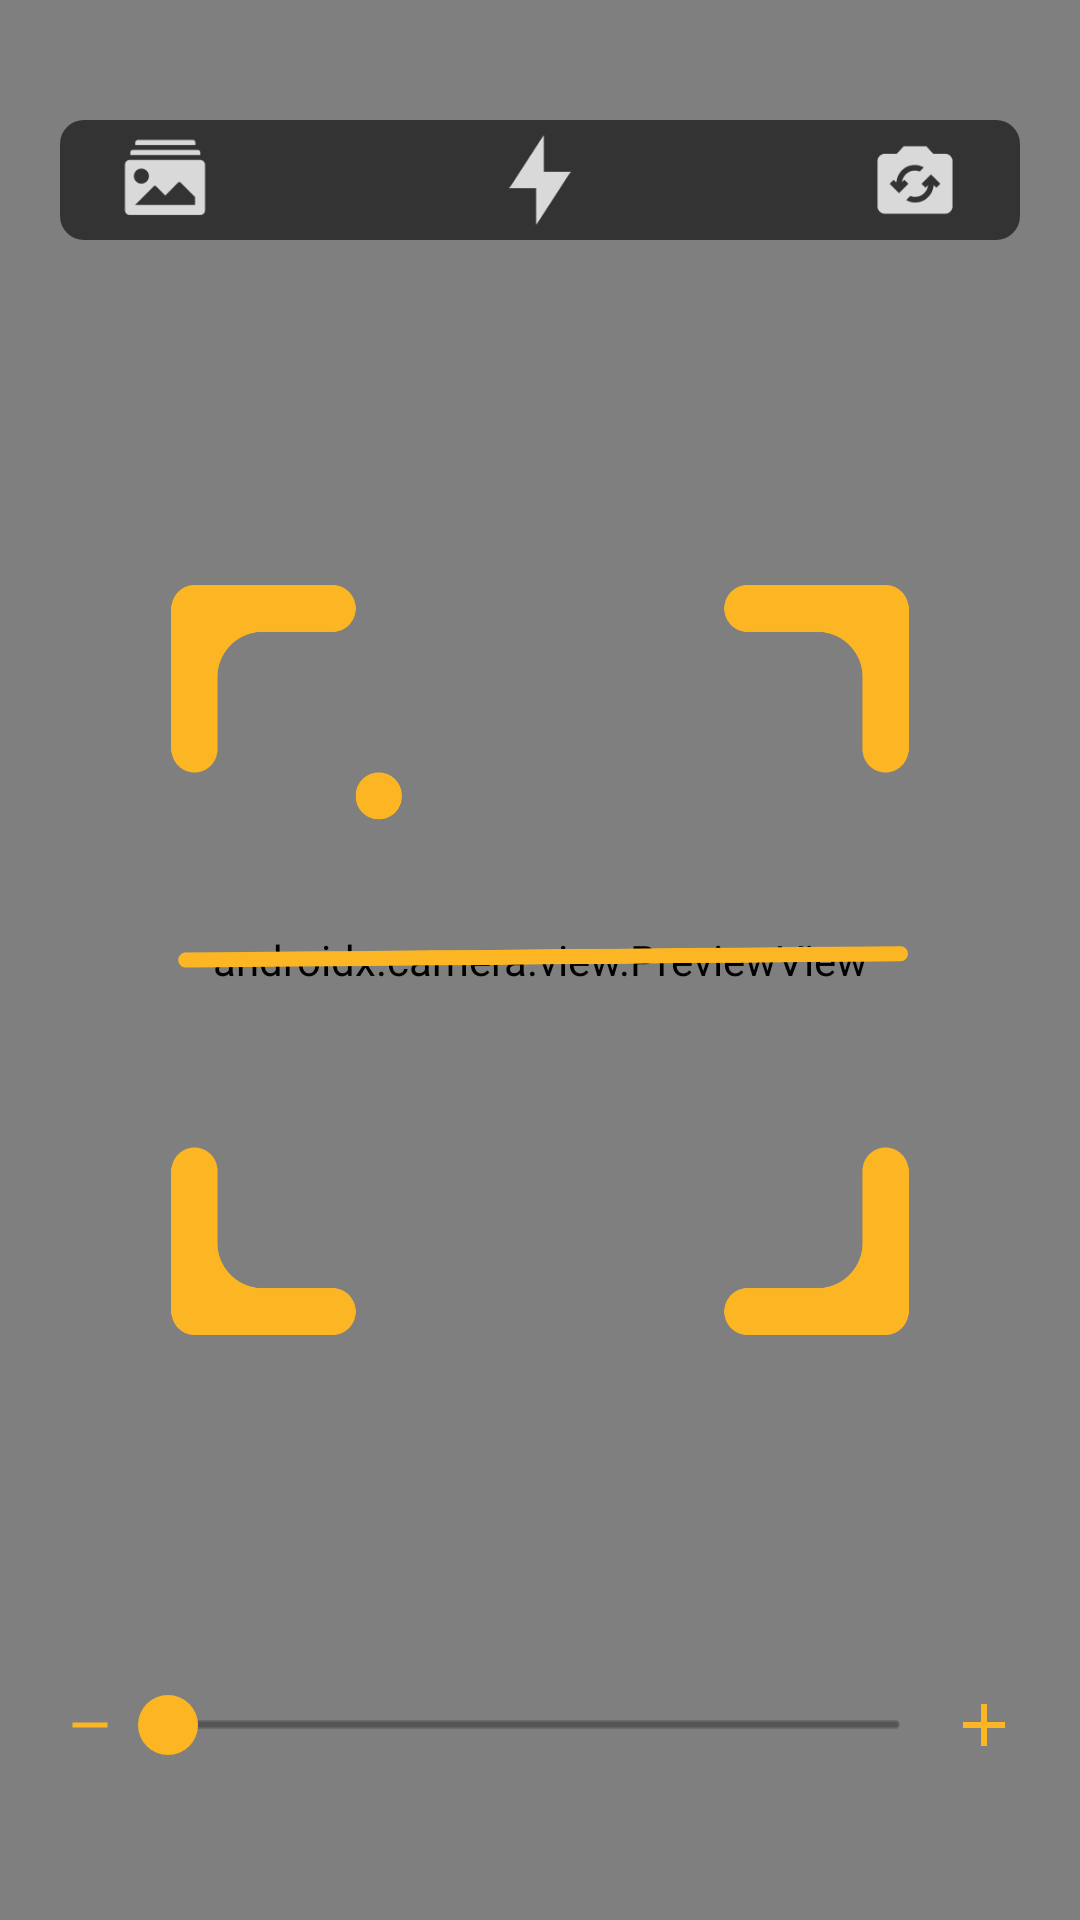

Reconstruct the res/layout file that produces this screen, plus the resources it refers to.
<!-- AndroidManifest.xml: application theme Theme.ScannerApp -->
<!-- res/layout/fragment_q_rscanner.xml -->
<?xml version="1.0" encoding="utf-8"?>
<LinearLayout xmlns:android="http://schemas.android.com/apk/res/android"
    xmlns:tools="http://schemas.android.com/tools"
    android:layout_width="match_parent"
    android:layout_height="match_parent"
    android:orientation="vertical"
    android:layout_weight="2"
    android:background="@color/secondaryColor"
    tools:context=".view.landing.scanner.QRscanner">

    <RelativeLayout
        android:layout_weight="1"
        android:layout_width="match_parent"
        android:layout_height="match_parent">
        <androidx.camera.view.PreviewView
            android:id="@+id/previewCamera"
            android:background="@color/white"
            android:layout_width="match_parent"
            android:layout_height="match_parent"
            tools:ignore="MissingConstraints" />
        <LinearLayout
            android:backgroundTint="@color/secondaryColor"
            android:layout_marginRight="20dp"
            android:layout_marginLeft="20dp"
            android:layout_marginTop="40dp"
            android:background="@drawable/button_corner_radius"
            android:layout_alignParentTop="true"
            android:layout_width="match_parent"
            android:layout_height="40dp">
            <ImageView
                android:id="@+id/uploadImage"
                android:layout_gravity="center"
               android:layout_marginLeft="20dp"
                android:src="@drawable/gallery"
                android:layout_width="30dp"
                android:layout_height="30dp"/>
            <ImageView
                android:id="@+id/cameraFlash"
                android:layout_gravity="center"
                android:layout_weight="1"
                android:src="@drawable/flash"
                android:layout_width="30dp"
                android:layout_height="30dp"/>
            <ImageView
                android:id="@+id/cameraRotate"
                android:layout_gravity="center"
                android:layout_marginRight="20dp"
                android:src="@drawable/rotation"
                android:layout_width="30dp"
                android:layout_height="30dp"/>
        </LinearLayout>
        <ImageView
            android:id="@+id/qrcodePreviewImage"
            android:layout_centerInParent="true"
            android:src="@drawable/qr_camera"
            android:layout_width="250dp"
            android:layout_height="250dp"/>
        <LinearLayout
            android:layout_marginLeft="20dp"
            android:layout_marginRight="20dp"
            android:layout_marginBottom="50dp"
            android:layout_alignParentBottom="true"
            android:orientation="horizontal"
            android:layout_width="match_parent"
            android:layout_height="30dp">
            <ImageView
                android:id="@+id/zoomOut"
                android:layout_gravity="center"
                android:src="@drawable/ic_remove"
                android:layout_width="20dp"
                android:layout_height="wrap_content"/>
            <SeekBar
                android:id="@+id/zoomSeekbar"
                android:progressDrawable="@drawable/seekbar_progressbar"
                android:thumb="@drawable/thum"
                android:layout_gravity="center"
                android:layout_weight="1"
                android:layout_width="wrap_content"
                android:layout_height="20dp"/>
            <ImageView
                android:id="@+id/zoomIn"
                android:layout_gravity="center"
                android:src="@drawable/ic_plus"
                android:layout_width="wrap_content"
                android:layout_height="wrap_content"/>
        </LinearLayout>

    </RelativeLayout>
</LinearLayout>
<!-- resources referenced by this layout -->
<resources>
  <color name="secondaryColor">#333333</color>
  <color name="white">#FFFFFFFF</color>
  <!-- drawable button_corner_radius (drawable) -->
  <?xml version="1.0" encoding="utf-8"?>
  <shape xmlns:android="http://schemas.android.com/apk/res/android">
  <corners android:radius="8dp"/>
  </shape>
  <!-- drawable flash: png bitmap (drawable, 976 bytes) -->
  <!-- drawable gallery: png bitmap (drawable, 1202 bytes) -->
  <!-- drawable ic_plus (drawable) -->
  <vector xmlns:android="http://schemas.android.com/apk/res/android" android:height="24dp" android:tint="#FDB623" android:viewportHeight="24" android:viewportWidth="24" android:width="24dp">
        
      <path android:fillColor="@android:color/white" android:pathData="M19,13h-6v6h-2v-6H5v-2h6V5h2v6h6v2z"/>
      
  </vector>
  <!-- drawable ic_remove (drawable) -->
  <vector xmlns:android="http://schemas.android.com/apk/res/android" android:height="24dp" android:tint="#FDB623" android:viewportHeight="24" android:viewportWidth="24" android:width="24dp">
        
      <path android:fillColor="@android:color/white" android:pathData="M19,13H5v-2h14v2z"/>
      
  </vector>
  <!-- drawable qr_camera: png bitmap (drawable, 19885 bytes) -->
  <!-- drawable rotation: png bitmap (drawable, 1656 bytes) -->
  <!-- drawable seekbar_progressbar (drawable) -->
  <?xml version="1.0" encoding="utf-8"?>
  <layer-list xmlns:android="http://schemas.android.com/apk/res/android" >
  
      <item
          android:height="3dp"
          android:gravity="center"
          android:id="@android:id/background"
          android:drawable="@drawable/progress_background_fill"/>
      <item
          android:height="3dp"
          android:gravity="center"
          android:id="@android:id/progress">
          <clip android:drawable="@drawable/progress_fill" />
      </item>
  
  </layer-list>
  <!-- drawable thum (drawable) -->
  <?xml version="1.0" encoding="utf-8"?>
  <layer-list xmlns:android="http://schemas.android.com/apk/res/android">
      <item>
          <shape android:shape="oval">
              <solid android:color="@color/primaryColor"/>
              <size
                  android:width="20dp"
                  android:height="20dp"/>
          </shape>
      </item>
  </layer-list>
  <style name="Theme.ScannerApp" parent="Base.Theme.ScannerApp" />
  <!-- drawable progress_background_fill (drawable) -->
  <?xml version="1.0" encoding="utf-8"?>
  <shape xmlns:android="http://schemas.android.com/apk/res/android">
      <gradient
          android:angle="90"
          android:centerColor="#FF555555"
          android:endColor="#FF555555"
          android:startColor="#FF555555" />
  
      <corners android:radius="5px" />
  
      <stroke
          android:width="2dp"
          android:color="#50999999" />
      <stroke
          android:width="1dp"
          android:color="#70555555" />
  </shape>
  <!-- drawable progress_fill (drawable) -->
  <?xml version="1.0" encoding="UTF-8"?>
  <shape xmlns:android="http://schemas.android.com/apk/res/android" >
  
      <solid android:color="@color/white"/>
  
      <corners android:radius="5px" />
  
      <stroke
          android:width="2dp"
          android:color="#50999999" />
      <stroke
          android:width="1dp"
          android:color="#70555555" />
  
  </shape>
  <color name="primaryColor">#FDB623</color>
  <style name="Base.Theme.ScannerApp" parent="Theme.Material3.DayNight.NoActionBar">
          <item name="android:windowTranslucentStatus">true</item>
          
          
      </style>
</resources>
